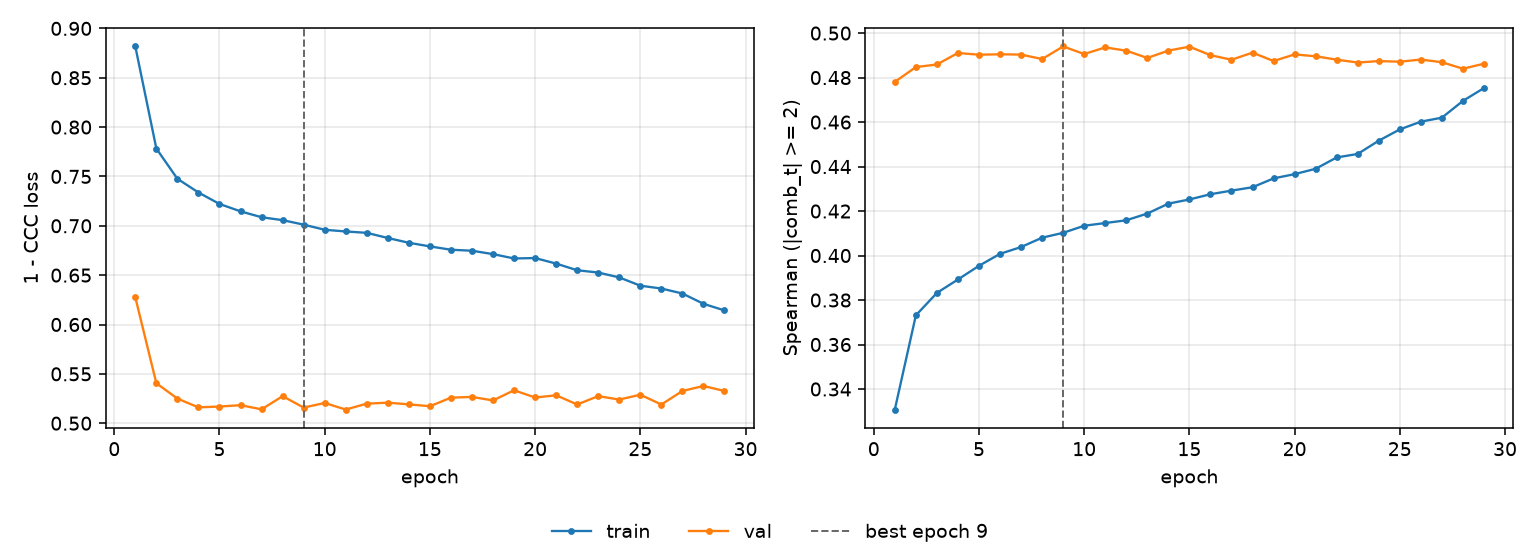

The table this chart was drawn from, first rows:
epoch, tr_loss, vl_loss, tr_sp, vl_sp, is_best
1, 0.8817, 0.6275, 0.3308, 0.4781, False
2, 0.7782, 0.5405, 0.3731, 0.4847, False
3, 0.7476, 0.525, 0.3832, 0.4859, False
4, 0.7337, 0.516, 0.3892, 0.4911, False
5, 0.7221, 0.5169, 0.3954, 0.4903, False
6, 0.7146, 0.5183, 0.4008, 0.4905, False
7, 0.7087, 0.5141, 0.4038, 0.4903, False
8, 0.7057, 0.5274, 0.408, 0.4883, False
9, 0.7012, 0.5159, 0.4102, 0.494, True
10, 0.696, 0.5205, 0.4134, 0.4906, False
11, 0.6942, 0.5139, 0.4146, 0.4936, False
12, 0.6929, 0.5198, 0.4158, 0.4921, False
13, 0.6876, 0.5208, 0.4189, 0.4888, False
14, 0.6828, 0.5191, 0.4233, 0.4921, False
15, 0.6791, 0.5172, 0.4252, 0.4939, False
16, 0.6757, 0.5259, 0.4276, 0.4901, False
17, 0.6747, 0.5266, 0.4292, 0.488, False
18, 0.6713, 0.5231, 0.4307, 0.4912, False
19, 0.6669, 0.5334, 0.4347, 0.4874, False
20, 0.6673, 0.5261, 0.4366, 0.4904, False
21, 0.6617, 0.5283, 0.439, 0.4896, False
22, 0.655, 0.519, 0.4441, 0.4881, False
23, 0.6526, 0.5274, 0.4457, 0.4868, False
24, 0.6477, 0.5239, 0.4516, 0.4874, False
25, 0.6393, 0.5289, 0.4567, 0.4871, False
26, 0.6365, 0.5189, 0.4602, 0.4881, False
27, 0.6314, 0.5326, 0.462, 0.4869, False
28, 0.621, 0.5377, 0.4695, 0.484, False
29, 0.6143, 0.5326, 0.4753, 0.4862, False
